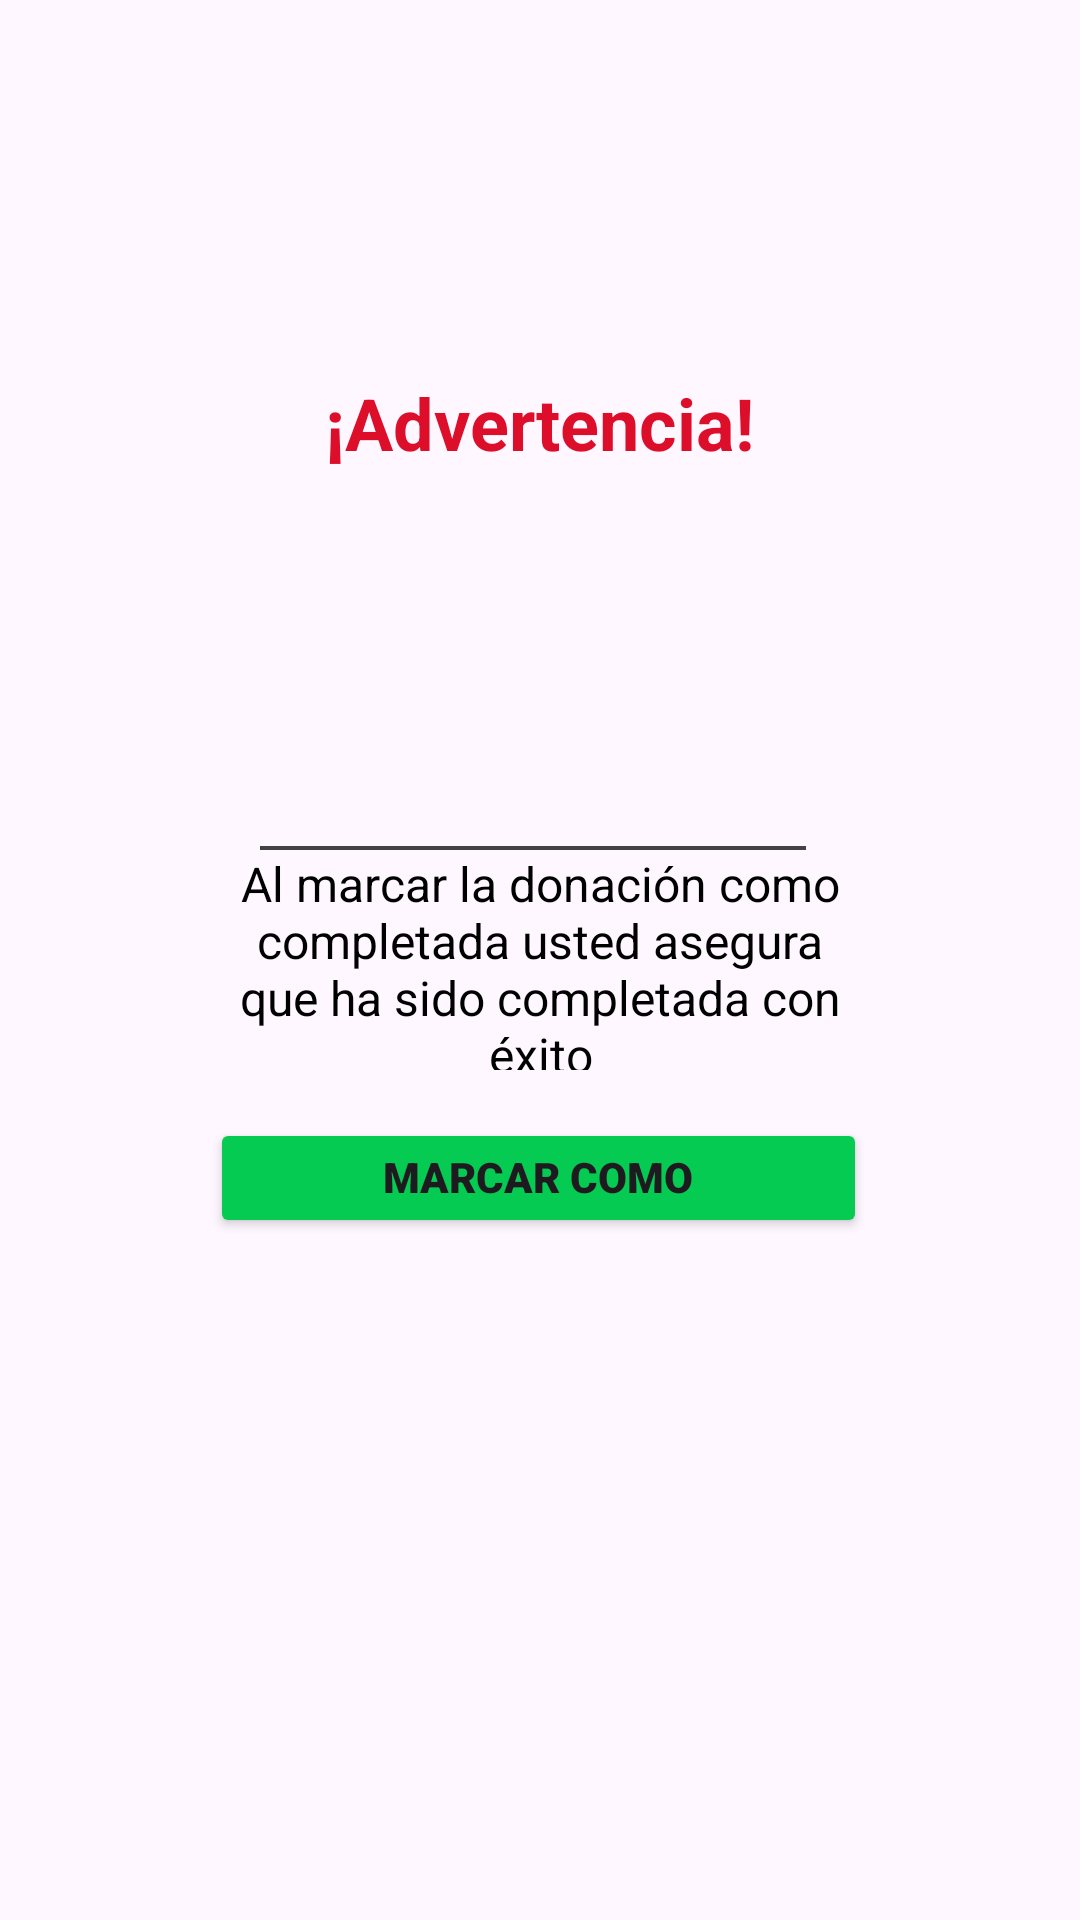

Write the Android layout XML for this screen, with the resource values it uses.
<!-- AndroidManifest.xml: application theme Theme.FoodBankApp -->
<!-- res/layout/completed_status_donation.xml -->
<?xml version="1.0" encoding="utf-8"?>
<androidx.constraintlayout.widget.ConstraintLayout xmlns:android="http://schemas.android.com/apk/res/android"
    xmlns:app="http://schemas.android.com/apk/res-auto"
    xmlns:tools="http://schemas.android.com/tools"
    android:layout_width="wrap_content"
    android:layout_height="wrap_content">


    <Button
        android:id="@+id/CompletedDonationButton"
        android:layout_width="219dp"
        android:layout_height="40dp"
        android:layout_centerInParent="true"
        android:layout_marginTop="16dp"
        android:backgroundTint="@color/lightGreen"
        android:fontFamily="sans-serif-black"
        android:text="Marcar como completada"
        android:textColorHighlight="@color/lightGreen"
        android:textColorLink="@color/lightGreen"
        android:textSize="14sp"
        android:textStyle="bold"
        app:cornerRadius="7dp"
        app:layout_constraintBottom_toBottomOf="parent"
        app:layout_constraintEnd_toEndOf="@+id/textView24"
        app:layout_constraintHorizontal_bias="0.6"
        app:layout_constraintStart_toStartOf="@+id/textView24"
        app:layout_constraintTop_toBottomOf="@+id/textView24"
        app:layout_constraintVertical_bias="0.0" />

    <ImageView
        android:id="@+id/imageView19"
        android:layout_width="182dp"
        android:layout_height="2dp"
        android:layout_marginBottom="75dp"
        app:layout_constraintBottom_toBottomOf="parent"
        app:layout_constraintEnd_toEndOf="parent"
        app:layout_constraintHorizontal_bias="0.486"
        app:layout_constraintStart_toStartOf="parent"
        app:layout_constraintTop_toTopOf="parent"
        app:srcCompat="@drawable/line"
        app:tint="#424242" />

    <TextView
        android:id="@+id/textView23"
        android:layout_width="wrap_content"
        android:layout_height="wrap_content"
        android:text="¡Advertencia!"
        android:textColor="@color/red"
        android:textSize="24sp"
        android:textStyle="bold"
        app:layout_constraintBottom_toTopOf="@+id/imageView19"
        app:layout_constraintEnd_toEndOf="parent"
        app:layout_constraintStart_toStartOf="parent"
        app:layout_constraintTop_toTopOf="parent" />

    <TextView
        android:id="@+id/textView24"
        android:layout_width="214dp"
        android:layout_height="73dp"
        android:text="Al marcar la donación como completada usted
asegura que ha sido completada con éxito"
        android:textAlignment="center"
        android:textColor="@color/black"
        android:textSize="16sp"
        app:layout_constraintBottom_toBottomOf="parent"
        app:layout_constraintEnd_toEndOf="parent"
        app:layout_constraintStart_toStartOf="parent"
        app:layout_constraintTop_toBottomOf="@+id/imageView19"
        app:layout_constraintVertical_bias="0.0" />
</androidx.constraintlayout.widget.ConstraintLayout>
<!-- resources referenced by this layout -->
<resources>
  <color name="black">#FF000000</color>
  <color name="lightGreen">#06CB52</color>
  <color name="red">#DD0E2A</color>
  <!-- drawable line (drawable) -->
  <vector xmlns:android="http://schemas.android.com/apk/res/android"
      android:width="339dp"
      android:height="3dp"
      android:viewportWidth="339"
      android:viewportHeight="3">
    <path
        android:pathData="M0,1.5L339,1.5"
        android:strokeWidth="3"
        android:fillColor="#00000000"
        android:strokeColor="#ffffff"/>
  </vector>
  <style name="Theme.FoodBankApp" parent="Base.Theme.FoodBankApp" />
  <style name="Base.Theme.FoodBankApp" parent="Theme.Material3.DayNight.NoActionBar">
          
          
  
      </style>
</resources>
